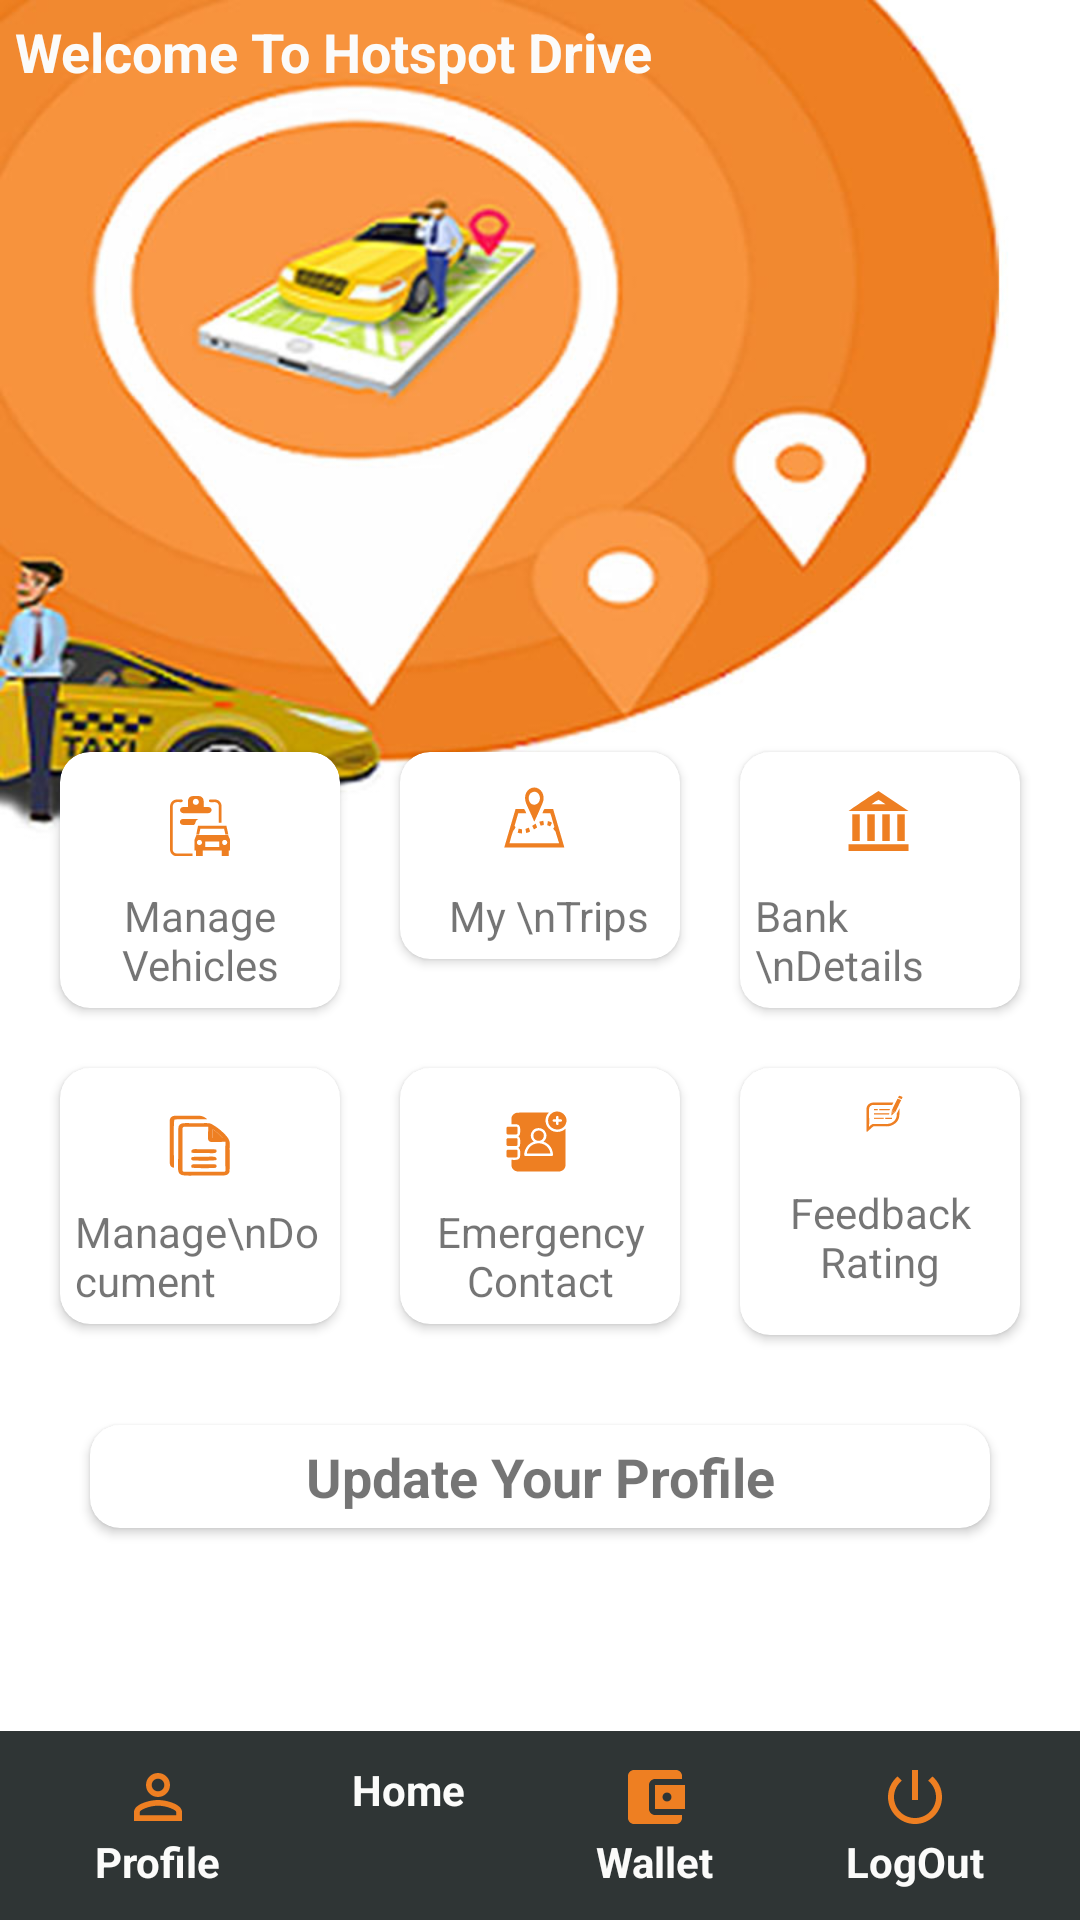

Reconstruct the res/layout file that produces this screen, plus the resources it refers to.
<!-- AndroidManifest.xml: application theme AppTheme -->
<!-- res/layout/dashboard_activity.xml -->
<androidx.constraintlayout.widget.ConstraintLayout xmlns:app="http://schemas.android.com/apk/res-auto"
    xmlns:tools="http://schemas.android.com/tools"
    android:layout_width="match_parent"
    android:layout_height="match_parent"
    android:orientation="vertical"
    android:background="@drawable/img4"
    xmlns:android="http://schemas.android.com/apk/res/android">
    <LinearLayout
        android:layout_width="match_parent"
        android:layout_height="match_parent"
        android:orientation="vertical"
        android:weightSum="3">
<androidx.constraintlayout.widget.ConstraintLayout
    android:layout_width="match_parent"
    android:layout_height="wrap_content"
    android:layout_weight="2"
    >


    <TextView
        android:layout_width="match_parent"
        android:layout_height="wrap_content"
        android:text="Welcome To Hotspot Drive"
        android:textColor="@color/colorSecondarywhite"
        android:textSize="18dp"
        android:textStyle="bold"
        android:layout_margin="5dp"
        app:layout_constraintTop_toTopOf="parent"
        tools:layout_editor_absoluteX="10dp" />

</androidx.constraintlayout.widget.ConstraintLayout>

    <LinearLayout
        android:layout_width="match_parent"
        android:layout_height="wrap_content"
        android:orientation="vertical"
        android:layout_weight="1"
        android:layout_margin="10dp"
        >
        <LinearLayout
            android:layout_width="match_parent"
            android:layout_height="wrap_content"
            android:orientation="horizontal"
            android:weightSum="3">
            <androidx.cardview.widget.CardView
                android:layout_width="match_parent"
                android:layout_height="wrap_content"
                xmlns:app="http://schemas.android.com/apk/res-auto"
                app:cardCornerRadius="10dp"
                android:layout_margin="10dp"
                android:layout_weight="1"
                app:cardMaxElevation="10dp"
                xmlns:android="http://schemas.android.com/apk/res/android">
            <LinearLayout
                android:layout_width="match_parent"
                android:layout_height="wrap_content"
                android:orientation="vertical"
                android:layout_margin="5dp"

                >
                <ImageView
                    android:layout_width="40dp"
                    android:layout_height="40dp"

                    android:layout_gravity="center"
                    android:src="@drawable/ic_manage_vehicles"/>
                <TextView
                    android:layout_width="wrap_content"
                    android:layout_height="wrap_content"
                    android:text="Manage Vehicles"
                    android:gravity="center"
                    />
            </LinearLayout>
            </androidx.cardview.widget.CardView>

            <androidx.cardview.widget.CardView
                android:layout_width="match_parent"
                android:layout_height="wrap_content"
                xmlns:app="http://schemas.android.com/apk/res-auto"
                app:cardCornerRadius="10dp"
                android:layout_margin="10dp"
                android:layout_weight="1"
                app:cardMaxElevation="10dp"
                xmlns:android="http://schemas.android.com/apk/res/android">
                <LinearLayout
                    android:layout_width="match_parent"
                    android:layout_height="wrap_content"
                    android:orientation="vertical"
                    android:layout_margin="5dp"

                    >
                    <ImageView
                        android:layout_width="40dp"
                        android:layout_height="40dp"
                        android:layout_gravity="center"
                        android:src="@drawable/ic_your_trips"/>
                    <TextView
                        android:layout_width="wrap_content"
                        android:layout_height="wrap_content"
                        android:text="  My \nTrips"
                        android:layout_gravity="center"
                        />
                </LinearLayout>
            </androidx.cardview.widget.CardView>
            <androidx.cardview.widget.CardView
                android:layout_width="match_parent"
                android:layout_height="wrap_content"
                xmlns:app="http://schemas.android.com/apk/res-auto"
                app:cardCornerRadius="10dp"
                android:layout_margin="10dp"
                android:layout_weight="1"
                app:cardMaxElevation="10dp"
                xmlns:android="http://schemas.android.com/apk/res/android">
                <LinearLayout
                    android:layout_width="match_parent"
                    android:layout_height="wrap_content"
                    android:orientation="vertical"
                    android:layout_margin="5dp"

                    >
                    <ImageView
                        android:layout_width="40dp"
                        android:layout_height="40dp"

                        android:layout_gravity="center"
                        android:src="@drawable/ic_bank_details"/>
                    <TextView
                        android:layout_width="wrap_content"
                        android:layout_height="wrap_content"
                        android:text="Bank \nDetails"
                        android:layout_gravity="center"
                        />
                </LinearLayout>
            </androidx.cardview.widget.CardView>

        </LinearLayout>
        <LinearLayout
            android:layout_width="match_parent"
            android:layout_height="wrap_content"
            android:orientation="horizontal"
            android:weightSum="3">
            <androidx.cardview.widget.CardView
                android:layout_width="match_parent"
                android:layout_height="wrap_content"
                xmlns:app="http://schemas.android.com/apk/res-auto"
                app:cardCornerRadius="10dp"
                android:layout_margin="10dp"
                android:layout_weight="1"
                app:cardMaxElevation="10dp"
                xmlns:android="http://schemas.android.com/apk/res/android">
                <LinearLayout
                    android:layout_width="match_parent"
                    android:layout_height="wrap_content"
                    android:orientation="vertical"
                    android:layout_margin="5dp"

                    >
                    <ImageView
                        android:layout_width="40dp"
                        android:layout_height="40dp"

                        android:layout_gravity="center"
                        android:src="@drawable/ic_manage_document"/>
                    <TextView
                        android:layout_width="wrap_content"
                        android:layout_height="wrap_content"
                        android:text="Manage\nDocument"
                        android:layout_gravity="center"
                        />
                </LinearLayout>
            </androidx.cardview.widget.CardView>

            <androidx.cardview.widget.CardView
                android:layout_width="match_parent"
                android:layout_height="wrap_content"
                xmlns:app="http://schemas.android.com/apk/res-auto"
                app:cardCornerRadius="10dp"
                android:layout_margin="10dp"
                android:layout_weight="1"
                app:cardMaxElevation="10dp"
                xmlns:android="http://schemas.android.com/apk/res/android">
                <LinearLayout
                    android:layout_width="match_parent"
                    android:layout_height="wrap_content"
                    android:orientation="vertical"
                    android:layout_margin="5dp"

                    >
                    <ImageView
                        android:layout_width="40dp"
                        android:layout_height="40dp"

                        android:layout_gravity="center"
                        android:src="@drawable/ic_contact"/>
                    <TextView
                        android:layout_width="wrap_content"
                        android:layout_height="wrap_content"
                        android:text="Emergency Contact"
                        android:gravity="center"
                        />
                </LinearLayout>
            </androidx.cardview.widget.CardView>
            <androidx.cardview.widget.CardView
                android:layout_width="match_parent"
                android:layout_height="wrap_content"
                app:cardCornerRadius="10dp"
                android:layout_margin="10dp"
                android:layout_weight="1"
                app:cardMaxElevation="10dp">
                <LinearLayout
                    android:layout_width="match_parent"
                    android:layout_height="wrap_content"
                    android:orientation="vertical"
                    android:layout_margin="5dp"

                    >

                    <ImageView
                        android:layout_width="wrap_content"
                        android:layout_height="wrap_content"

                        android:layout_gravity="center"
                        android:src="@drawable/ic_feedback" />

                    <TextView
                        android:layout_width="wrap_content"
                        android:layout_height="55dp"
                        android:layout_gravity="center"
                        android:gravity="center"
                        android:text="Feedback Rating" />
                </LinearLayout>
            </androidx.cardview.widget.CardView>

        </LinearLayout>
        <LinearLayout
            android:layout_width="match_parent"
            android:layout_height="wrap_content"
            >
            <androidx.cardview.widget.CardView
                android:layout_width="match_parent"
                android:layout_height="wrap_content"
                xmlns:app="http://schemas.android.com/apk/res-auto"
                app:cardCornerRadius="10dp"
                android:layout_margin="20dp"
                android:layout_weight="1"
                app:cardMaxElevation="20dp"
                xmlns:android="http://schemas.android.com/apk/res/android">
            <LinearLayout
                android:layout_width="match_parent"
                android:layout_height="wrap_content"
                android:orientation="vertical"
                android:layout_margin="5dp"

                >
                <TextView
                    android:layout_width="match_parent"
                    android:layout_height="wrap_content"
                    android:text="Update Your Profile"
                    android:gravity="center"
                    android:textStyle="bold"
                    android:textSize="18dp"/>

            </LinearLayout>
            </androidx.cardview.widget.CardView>
            </LinearLayout>
         <LinearLayout
            android:layout_width="match_parent"
            android:layout_height="wrap_content"
            android:orientation="horizontal">
                     </LinearLayout>

    </LinearLayout>

</LinearLayout>

    <include
        layout="@layout/bottom_nav_bar"
        android:layout_width="match_parent"
        android:layout_height="wrap_content"
        app:layout_constraintBottom_toBottomOf="parent" />



</androidx.constraintlayout.widget.ConstraintLayout>
<!-- res/layout/bottom_nav_bar.xml (included above) -->
<?xml version="1.0" encoding="utf-8"?>
<LinearLayout xmlns:android="http://schemas.android.com/apk/res/android"
    android:layout_width="match_parent"
    android:layout_height="wrap_content"
    android:padding="10dp"
    android:background="@color/colorAccent"
    android:id="@+id/navBar"
    xmlns:app="http://schemas.android.com/apk/res-auto"
    android:orientation="horizontal">

    <LinearLayout
        android:layout_width="wrap_content"
        android:layout_height="wrap_content"
        android:id="@+id/nav_Profile"
        android:gravity="center"
        android:layout_weight="1"
        android:orientation="vertical">


        <ImageView
            android:layout_width="wrap_content"
            android:layout_height="wrap_content"
            android:src="@drawable/profile_icon"
            />
        <TextView
            android:layout_width="wrap_content"
            android:layout_height="wrap_content"
            android:textColor="@color/colorSecondarywhite"
            android:text="Profile"
            android:textStyle="bold"/>
    </LinearLayout>
    <LinearLayout
        android:layout_width="wrap_content"
        android:layout_height="wrap_content"
        android:gravity="center"
        android:layout_weight="1"
        android:orientation="vertical">


        <ImageView
            android:layout_width="wrap_content"
            android:layout_height="wrap_content"
            android:src="@drawable/home_icon"
            />
        <TextView
            android:layout_width="wrap_content"
            android:layout_height="wrap_content"
            android:text="Home"
            android:textStyle="bold"
            android:textColor="@color/colorSecondarywhite"/>
    </LinearLayout>
    <LinearLayout
        android:layout_width="wrap_content"
        android:layout_height="wrap_content"
        android:id="@+id/nav_Home"
        android:gravity="center"
        android:layout_weight="1"
        android:orientation="vertical">


        <ImageView
            android:layout_width="wrap_content"
            android:layout_height="wrap_content"
            android:src="@drawable/my_wallet_icon"
            />
        <TextView
            android:layout_width="wrap_content"
            android:layout_height="wrap_content"
            android:text="Wallet"
            android:textStyle="bold"
            android:textColor="@color/colorSecondarywhite"/>
    </LinearLayout>

    <LinearLayout
        android:layout_width="wrap_content"
        android:layout_height="wrap_content"
        android:layout_weight="1"
        android:gravity="center"
        android:orientation="vertical">


        <ImageView
            android:layout_width="wrap_content"
            android:layout_height="wrap_content"
            android:src="@drawable/logout_icons" />

        <TextView
            android:layout_width="wrap_content"
            android:layout_height="wrap_content"
            android:text="LogOut"
            android:textStyle="bold"
            android:textColor="@color/colorSecondarywhite"/>
    </LinearLayout>


</LinearLayout>
<!-- resources referenced by this layout -->
<resources>
  <color name="colorAccent">#2F3535</color>
  <color name="colorSecondarywhite">#FBFBFA</color>
  <!-- drawable ic_bank_details (drawable) -->
  <vector xmlns:android="http://schemas.android.com/apk/res/android"
      android:width="1.99999dp"
      android:height="1.99999dp"
      android:viewportWidth="1999.99"
      android:viewportHeight="1999.99">
    <path
        android:pathData="M975.41,543.98c11.29,0 111.32,68.77 118.75,77.78l-237.5,0c7.65,-9.28 107.62,-77.78 118.75,-77.78zM475.41,732.87l1000,0 -500,-333.33c-111.12,66.15 -342.61,227.37 -468.8,311.07l-31.2,22.26z"
        android:fillColor="@color/colorPrimaryDark"/>
    <path
        android:pathData="M475.41,1399.54l1000,0l0,-111.11l-1000,0z"
        android:fillColor="@color/colorPrimaryDark"/>
    <path
        android:pathData="M537.91,1232.87l125,0l0,-444.44l-125,0z"
        android:fillColor="@color/colorPrimaryDark"/>
    <path
        android:pathData="M787.91,1232.87l125,0l0,-444.44l-125,0z"
        android:fillColor="@color/colorPrimaryDark"/>
    <path
        android:pathData="M1037.91,1232.87l125,0l0,-444.44l-125,0z"
        android:fillColor="@color/colorPrimaryDark"/>
    <path
        android:pathData="M1287.91,1232.87l125,0l0,-444.44l-125,0z"
        android:fillColor="@color/colorPrimaryDark"/>
  </vector>
  <!-- drawable ic_contact: vector/xml drawable (drawable, 3335 chars, omitted) -->
  <!-- drawable ic_feedback: vector/xml drawable (drawable, 3374 chars, omitted) -->
  <!-- drawable ic_manage_document: vector/xml drawable (drawable, 2220 chars, omitted) -->
  <!-- drawable ic_manage_vehicles: vector/xml drawable (drawable, 2572 chars, omitted) -->
  <!-- drawable ic_your_trips: vector/xml drawable (drawable, 2125 chars, omitted) -->
  <!-- drawable img4: jpg bitmap (drawable, 77628 bytes) -->
  <!-- drawable logout_icons (drawable) -->
  <vector xmlns:android="http://schemas.android.com/apk/res/android"
      android:width="24dp"
      android:height="24dp"
      android:viewportWidth="24"
      android:viewportHeight="24"
      android:tint="@color/colorPrimaryDark">
    <path
        android:fillColor="@android:color/white"
        android:pathData="M13,3h-2v10h2L13,3zM17.83,5.17l-1.42,1.42C17.99,7.86 19,9.81 19,12c0,3.87 -3.13,7 -7,7s-7,-3.13 -7,-7c0,-2.19 1.01,-4.14 2.58,-5.42L6.17,5.17C4.23,6.82 3,9.26 3,12c0,4.97 4.03,9 9,9s9,-4.03 9,-9c0,-2.74 -1.23,-5.18 -3.17,-6.83z"/>
  </vector>
  <!-- drawable my_wallet_icon (drawable) -->
  <vector xmlns:android="http://schemas.android.com/apk/res/android"
      android:width="24dp"
      android:height="24dp"
      android:viewportWidth="24"
      android:viewportHeight="24"
      android:tint="@color/colorPrimaryDark">
    <path
        android:fillColor="@android:color/white"
        android:pathData="M21,18v1c0,1.1 -0.9,2 -2,2L5,21c-1.11,0 -2,-0.9 -2,-2L3,5c0,-1.1 0.89,-2 2,-2h14c1.1,0 2,0.9 2,2v1h-9c-1.11,0 -2,0.9 -2,2v8c0,1.1 0.89,2 2,2h9zM12,16h10L22,8L12,8v8zM16,13.5c-0.83,0 -1.5,-0.67 -1.5,-1.5s0.67,-1.5 1.5,-1.5 1.5,0.67 1.5,1.5 -0.67,1.5 -1.5,1.5z"/>
  </vector>
  <!-- drawable profile_icon (drawable) -->
  <vector xmlns:android="http://schemas.android.com/apk/res/android"
      android:width="24dp"
      android:height="24dp"
      android:viewportWidth="24"
      android:viewportHeight="24"
      android:tint="@color/colorPrimaryDark">
    <path
        android:fillColor="@android:color/white"
        android:pathData="M12,5.9c1.16,0 2.1,0.94 2.1,2.1s-0.94,2.1 -2.1,2.1S9.9,9.16 9.9,8s0.94,-2.1 2.1,-2.1m0,9c2.97,0 6.1,1.46 6.1,2.1v1.1L5.9,18.1L5.9,17c0,-0.64 3.13,-2.1 6.1,-2.1M12,4C9.79,4 8,5.79 8,8s1.79,4 4,4 4,-1.79 4,-4 -1.79,-4 -4,-4zM12,13c-2.67,0 -8,1.34 -8,4v3h16v-3c0,-2.66 -5.33,-4 -8,-4z"/>
  </vector>
  <style name="AppTheme" parent="Theme.AppCompat.Light.NoActionBar">
          
          <item name="colorPrimary">@color/colorPrimary</item>
          <item name="colorPrimaryDark">@color/colorPrimaryDark</item>
          <item name="colorAccent">@color/colorAccent</item>
      </style>
  <color name="colorPrimaryDark">#EE7F22</color>
  <color name="colorPrimary">#F8933D</color>
</resources>
